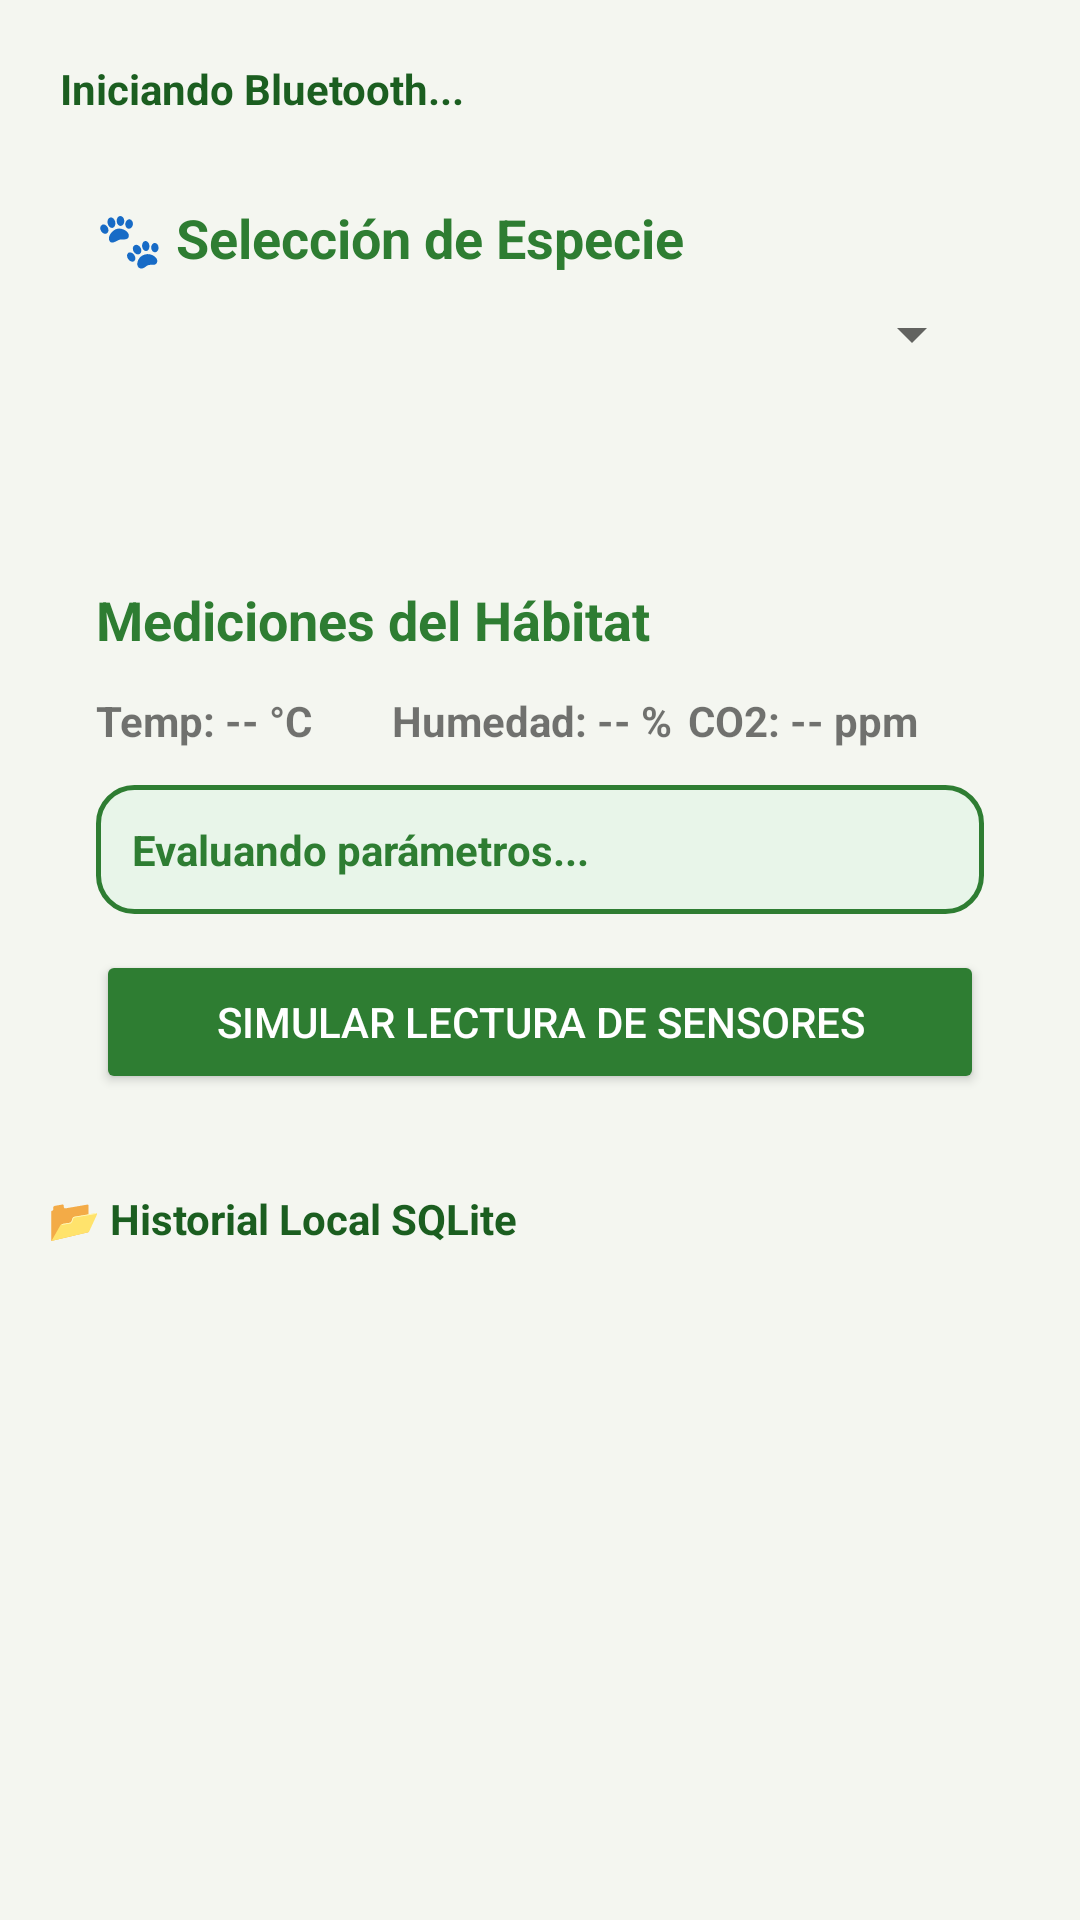

Android layout source for this screen:
<!-- AndroidManifest.xml: application theme Theme.AppCompat.Light.DarkActionBar -->
<!-- res/layout/activity_sensor.xml -->
<?xml version="1.0" encoding="utf-8"?>
<ScrollView xmlns:android="http://schemas.android.com/apk/res/android"
    android:layout_width="match_parent"
    android:layout_height="match_parent"
    android:background="@color/zoo_bg"
    android:padding="16dp">

    <LinearLayout
        android:layout_width="match_parent"
        android:layout_height="wrap_content"
        android:orientation="vertical">

        <TextView
            android:id="@+id/tvBtStatus"
            android:layout_width="match_parent"
            android:layout_height="wrap_content"
            android:text="Iniciando Bluetooth..."
            android:textColor="@color/zoo_green_dark"
            android:textStyle="bold"
            android:padding="4dp" />

        
        <LinearLayout
            android:layout_width="match_parent"
            android:layout_height="wrap_content"
            android:background="@drawable/bg_card"
            android:orientation="vertical"
            android:padding="16dp"
            android:layout_marginTop="8dp">

            <TextView
                android:layout_width="wrap_content"
                android:layout_height="wrap_content"
                android:text="🐾 Selección de Especie"
                android:textColor="@color/zoo_green_primary"
                android:textSize="18sp"
                android:textStyle="bold" />

            <Spinner
                android:id="@+id/spAnimals"
                android:layout_width="match_parent"
                android:layout_height="wrap_content"
                android:layout_marginTop="8dp" />

            <TextView
                android:id="@+id/tvAnimalRequirements"
                android:layout_width="match_parent"
                android:layout_height="wrap_content"
                android:layout_marginTop="8dp"
                android:textColor="#555555" />
        </LinearLayout>

        
        <LinearLayout
            android:layout_width="match_parent"
            android:layout_height="wrap_content"
            android:background="@drawable/bg_card"
            android:orientation="vertical"
            android:padding="16dp"
            android:layout_marginTop="12dp">

            <TextView
                android:layout_width="wrap_content"
                android:layout_height="wrap_content"
                android:text="Mediciones del Hábitat"
                android:textColor="@color/zoo_green_primary"
                android:textSize="18sp"
                android:textStyle="bold" />

            <LinearLayout
                android:layout_width="match_parent"
                android:layout_height="wrap_content"
                android:orientation="horizontal"
                android:layout_marginTop="12dp">

                <TextView
                    android:id="@+id/tvSimTemp"
                    android:layout_width="0dp"
                    android:layout_height="wrap_content"
                    android:layout_weight="1"
                    android:text="Temp: -- °C"
                    android:textStyle="bold" />

                <TextView
                    android:id="@+id/tvSimHum"
                    android:layout_width="0dp"
                    android:layout_height="wrap_content"
                    android:layout_weight="1"
                    android:text="Humedad: -- %"
                    android:textStyle="bold" />

                <TextView
                    android:id="@+id/tvSimCo2"
                    android:layout_width="0dp"
                    android:layout_height="wrap_content"
                    android:layout_weight="1"
                    android:text="CO2: -- ppm"
                    android:textStyle="bold" />
            </LinearLayout>

            <TextView
                android:id="@+id/tvAlertStatus"
                android:layout_width="match_parent"
                android:layout_height="wrap_content"
                android:background="@drawable/bg_alert_ok"
                android:padding="12dp"
                android:text="Evaluando parámetros..."
                android:textColor="@color/alert_ok_text"
                android:textStyle="bold"
                android:layout_marginTop="12dp" />

            <Button
                android:id="@+id/btnSimulateNow"
                android:layout_width="match_parent"
                android:layout_height="wrap_content"
                android:text="Simular Lectura de Sensores"
                android:backgroundTint="@color/zoo_green_primary"
                android:textColor="#FFFFFF"
                android:layout_marginTop="12dp" />
        </LinearLayout>

        
        <TextView
            android:layout_width="wrap_content"
            android:layout_height="wrap_content"
            android:text="📂 Historial Local SQLite"
            android:textStyle="bold"
            android:textColor="@color/zoo_green_dark"
            android:layout_marginTop="16dp" />

        <TextView
            android:id="@+id/tvDbRecords"
            android:layout_width="match_parent"
            android:layout_height="wrap_content"
            android:background="@drawable/bg_card"
            android:padding="12dp"
            android:layout_marginTop="4dp" />

    </LinearLayout>
</ScrollView>
<!-- resources referenced by this layout -->
<resources>
  <color name="alert_ok_text">#2E7D32</color>
  <color name="zoo_bg">#F4F6F0</color>
  <color name="zoo_green_dark">#1B5E20</color>
  <color name="zoo_green_primary">#2E7D32</color>
  <!-- drawable bg_alert_ok (drawable) -->
  <?xml version="1.0" encoding="utf-8"?>
  <shape xmlns:android="http://schemas.android.com/apk/res/android">
      <solid android:color="#E8F5E9" />
      <corners android:radius="12dp" />
      <stroke android:width="1.5dp" android:color="#2E7D32" />
  </shape>
</resources>
